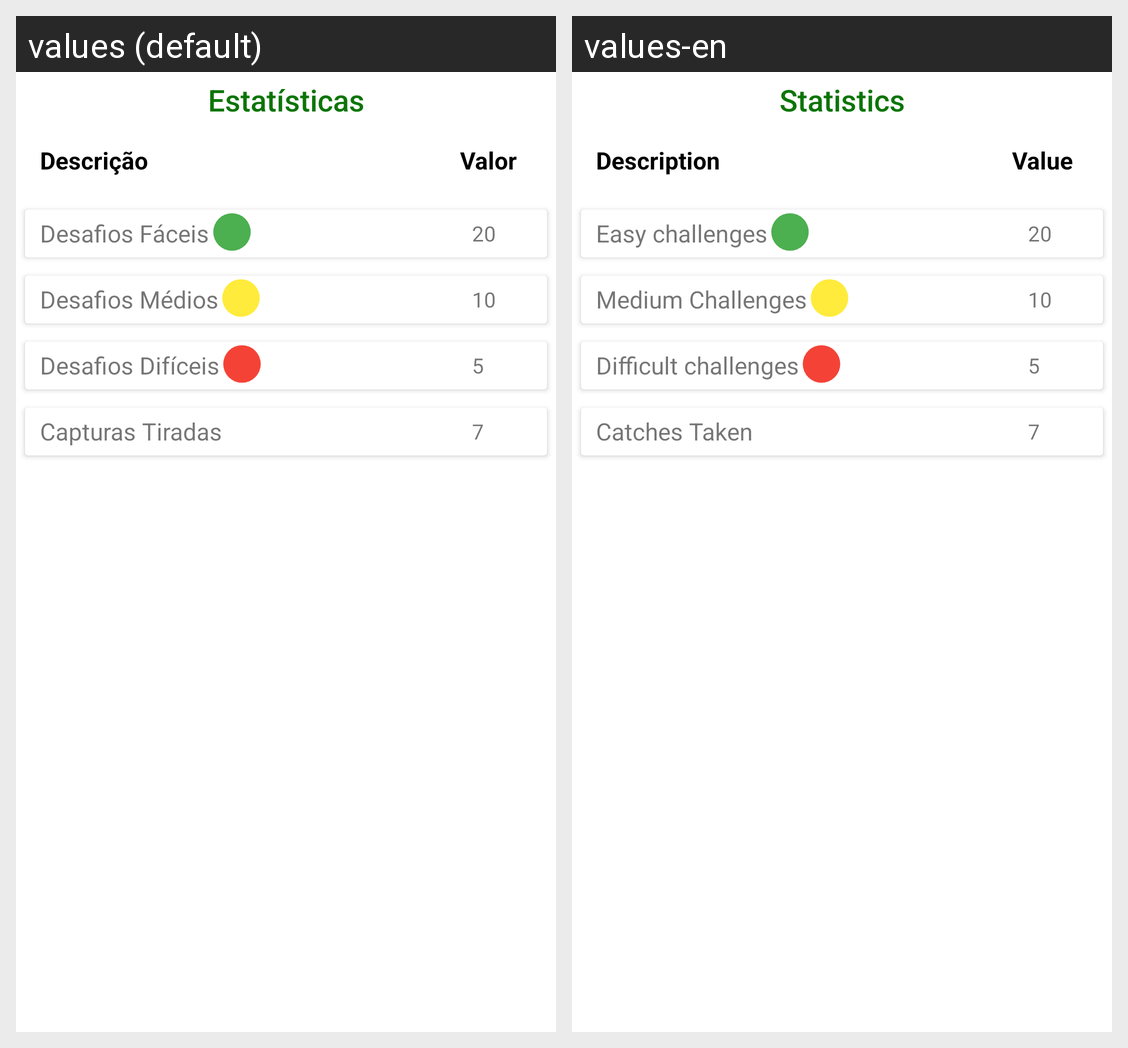

Strings drawn on this Android screen and how each of the app's shown locales translates them:
Android screen res/layout/statistics_profile_fragment.xml rendered under 2 locales, left to right: values (default), values-en. Device: Nexus 5 (rendered at 1080×1920; each locale shown at half size, 540×960, under a caption strip naming it); theme AppTheme.
Strings drawn on this screen, with the default value and each locale's value (text and hints the layout hard-codes, and strings that could not be matched under every locale, appear in the picture but are not listed):

Statistics
  values: Estatísticas
  values-en: Statistics

description
  values: Descrição
  values-en: Description

value
  values: Valor
  values-en: Value

statistics1
  values: Desafios Fáceis
  values-en: Easy challenges

statistics2
  values: Desafios Médios
  values-en: Medium Challenges

statistics3
  values: Desafios Difíceis
  values-en: Difficult challenges

catches_taken
  values: Capturas Tiradas
  values-en: Catches Taken
